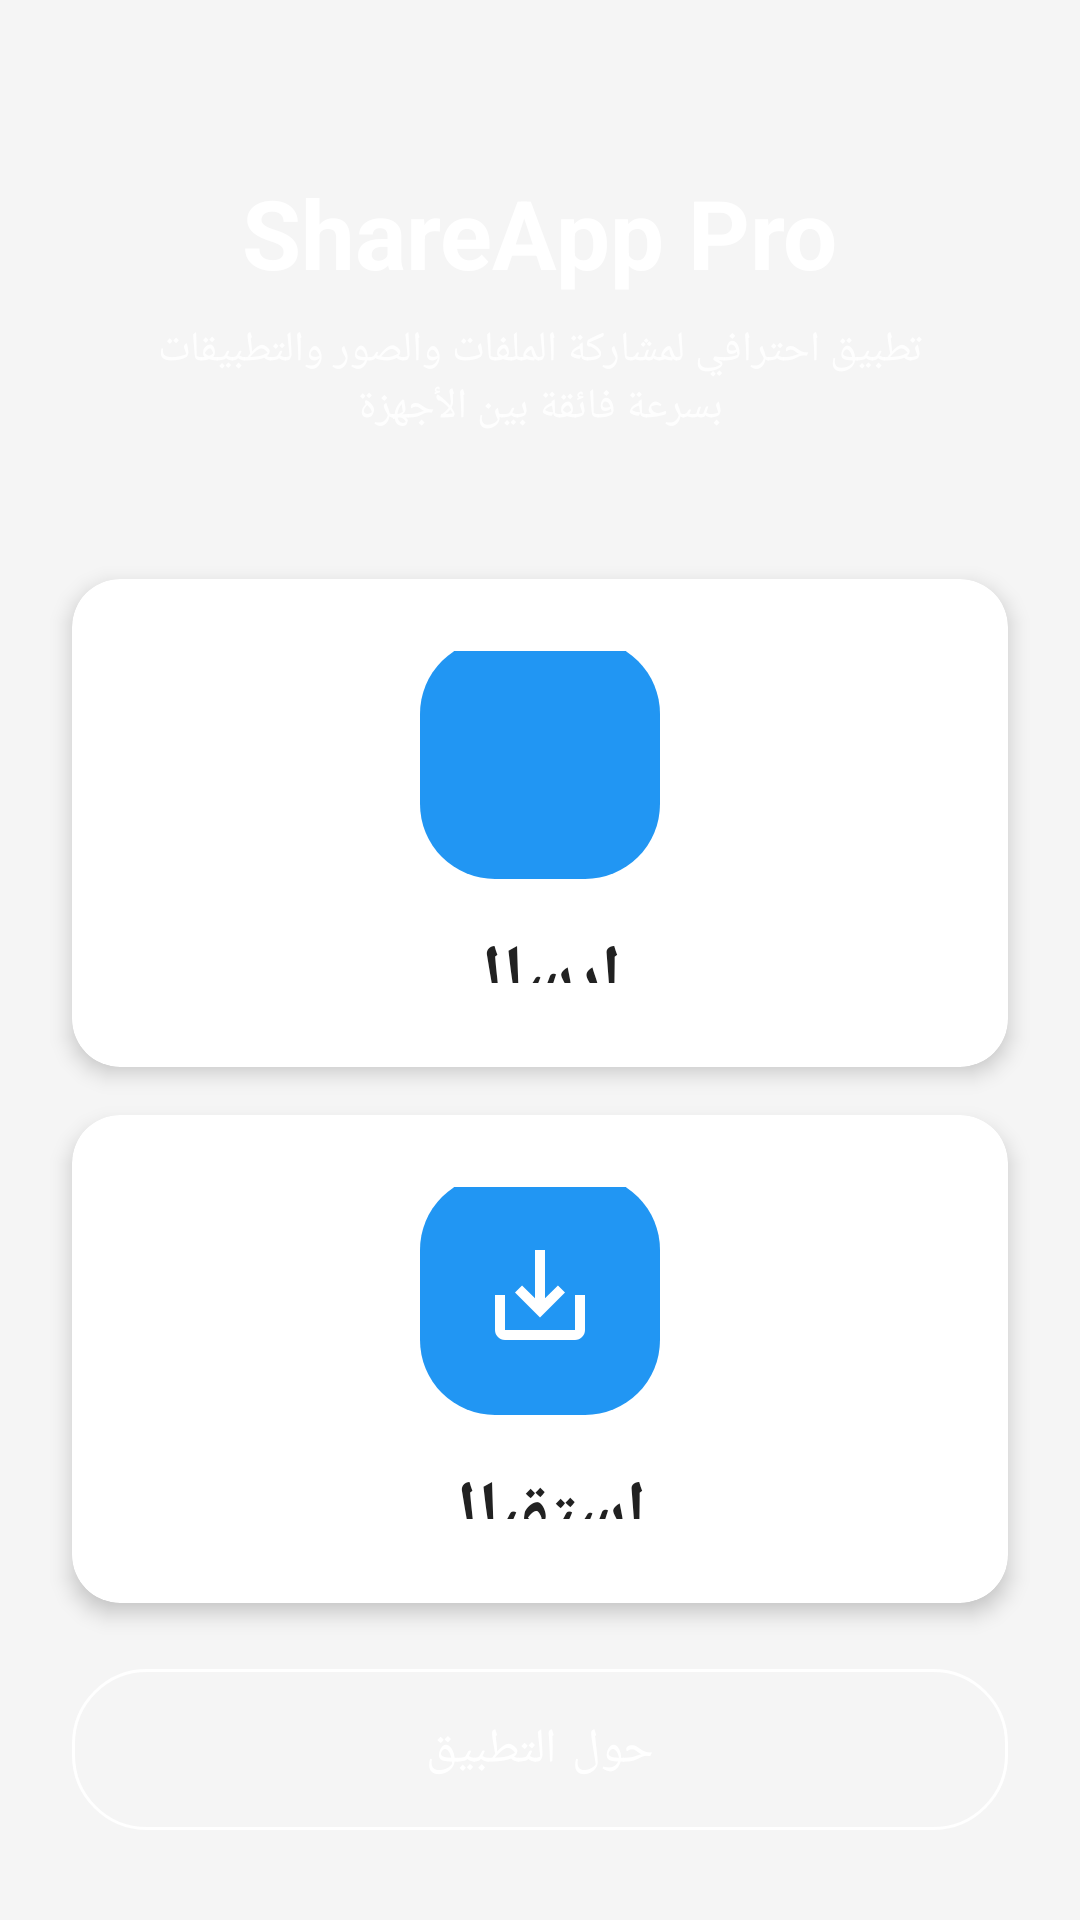

Reconstruct the res/layout file that produces this screen, plus the resources it refers to.
<!-- AndroidManifest.xml: application theme Theme.ShareApp -->
<!-- res/layout/activity_main.xml -->
<?xml version="1.0" encoding="utf-8"?>
<androidx.constraintlayout.widget.ConstraintLayout 
    xmlns:android="http://schemas.android.com/apk/res/android"
    xmlns:app="http://schemas.android.com/apk/res-auto"
    xmlns:tools="http://schemas.android.com/tools"
    android:layout_width="match_parent"
    android:layout_height="match_parent"
    android:background="@drawable/bg_gradient"
    tools:context=".MainActivity">

    
    <LinearLayout
        android:id="@+id/headerLayout"
        android:layout_width="match_parent"
        android:layout_height="wrap_content"
        android:orientation="vertical"
        android:padding="24dp"
        android:gravity="center"
        app:layout_constraintTop_toTopOf="parent">

        <TextView
            android:layout_width="wrap_content"
            android:layout_height="wrap_content"
            android:text="@string/app_name"
            android:textSize="32sp"
            android:textStyle="bold"
            android:textColor="@color/white"
            android:layout_marginTop="32dp"/>

        <TextView
            android:layout_width="wrap_content"
            android:layout_height="wrap_content"
            android:text="@string/app_description"
            android:textSize="14sp"
            android:textColor="@color/white"
            android:alpha="0.9"
            android:textAlignment="center"
            android:layout_marginTop="8dp"
            android:paddingHorizontal="16dp"/>

    </LinearLayout>

    
    <LinearLayout
        android:layout_width="match_parent"
        android:layout_height="0dp"
        android:orientation="vertical"
        android:padding="16dp"
        app:layout_constraintTop_toBottomOf="@id/headerLayout"
        app:layout_constraintBottom_toBottomOf="parent">

        
        <androidx.cardview.widget.CardView
            style="@style/RoundedCardView"
            android:layout_width="match_parent"
            android:layout_height="0dp"
            android:layout_weight="1"
            android:layout_margin="8dp"
            android:clickable="true"
            android:focusable="true"
            android:foreground="?attr/selectableItemBackground"
            android:id="@+id/sendCard">

            <LinearLayout
                android:layout_width="match_parent"
                android:layout_height="match_parent"
                android:orientation="vertical"
                android:gravity="center"
                android:padding="24dp">

                <ImageView
                    android:layout_width="80dp"
                    android:layout_height="80dp"
                    android:src="@drawable/ic_send"
                    android:background="@drawable/bg_button"
                    android:padding="20dp"
                    app:tint="@color/white"/>

                <TextView
                    android:layout_width="wrap_content"
                    android:layout_height="wrap_content"
                    android:text="@string/send"
                    android:textSize="24sp"
                    android:textStyle="bold"
                    android:textColor="@color/text_primary"
                    android:layout_marginTop="16dp"/>

                <TextView
                    android:layout_width="wrap_content"
                    android:layout_height="wrap_content"
                    android:text="@string/send_files"
                    android:textSize="14sp"
                    android:textColor="@color/text_secondary"
                    android:layout_marginTop="8dp"/>

            </LinearLayout>

        </androidx.cardview.widget.CardView>

        
        <androidx.cardview.widget.CardView
            style="@style/RoundedCardView"
            android:layout_width="match_parent"
            android:layout_height="0dp"
            android:layout_weight="1"
            android:layout_margin="8dp"
            android:clickable="true"
            android:focusable="true"
            android:foreground="?attr/selectableItemBackground"
            android:id="@+id/receiveCard">

            <LinearLayout
                android:layout_width="match_parent"
                android:layout_height="match_parent"
                android:orientation="vertical"
                android:gravity="center"
                android:padding="24dp">

                <ImageView
                    android:layout_width="80dp"
                    android:layout_height="80dp"
                    android:src="@drawable/ic_receive"
                    android:background="@drawable/bg_button"
                    android:padding="20dp"
                    app:tint="@color/white"/>

                <TextView
                    android:layout_width="wrap_content"
                    android:layout_height="wrap_content"
                    android:text="@string/receive"
                    android:textSize="24sp"
                    android:textStyle="bold"
                    android:textColor="@color/text_primary"
                    android:layout_marginTop="16dp"/>

                <TextView
                    android:layout_width="wrap_content"
                    android:layout_height="wrap_content"
                    android:text="@string/receive_files"
                    android:textSize="14sp"
                    android:textColor="@color/text_secondary"
                    android:layout_marginTop="8dp"/>

            </LinearLayout>

        </androidx.cardview.widget.CardView>

        
        <com.google.android.material.button.MaterialButton
            android:id="@+id/aboutButton"
            android:layout_width="match_parent"
            android:layout_height="wrap_content"
            android:text="@string/about"
            android:textSize="16sp"
            android:padding="16dp"
            android:layout_margin="8dp"
            app:cornerRadius="25dp"
            style="@style/Widget.MaterialComponents.Button.OutlinedButton"
            app:strokeColor="@color/white"
            android:textColor="@color/white"/>

    </LinearLayout>

</androidx.constraintlayout.widget.ConstraintLayout>
<!-- resources referenced by this layout -->
<resources>
  <color name="text_primary">#212121</color>
  <color name="text_secondary">#757575</color>
  <color name="white">#FFFFFFFF</color>
  <!-- drawable bg_button (drawable) -->
  <?xml version="1.0" encoding="utf-8"?>
  <shape xmlns:android="http://schemas.android.com/apk/res/android">
      <solid android:color="@color/primary" />
      <corners android:radius="25dp" />
  </shape>
  <!-- drawable ic_receive (drawable) -->
  <vector xmlns:android="http://schemas.android.com/apk/res/android"
      android:width="24dp"
      android:height="24dp"
      android:viewportWidth="24"
      android:viewportHeight="24">
      <path
          android:fillColor="@color/white"
          android:pathData="M19,12v7H5v-7H3v7c0,1.1 0.9,2 2,2h14c1.1,0 2,-0.9 2,-2v-7h-2z"/>
      <path
          android:fillColor="@color/white"
          android:pathData="M13,12.67l2.59,-2.58L17,11.5l-5,5 -5,-5 1.41,-1.41L11,12.67V3h2z"/>
  </vector>
  <string name="about">حول التطبيق</string>
  <string name="app_description">تطبيق احترافي لمشاركة الملفات والصور والتطبيقات بسرعة فائقة بين الأجهزة</string>
  <string name="app_name">ShareApp Pro</string>
  <string name="receive">استقبال</string>
  <string name="receive_files">استقبال الملفات</string>
  <string name="send">إرسال</string>
  <string name="send_files">إرسال الملفات</string>
  <style name="RoundedCardView">
          <item name="cardCornerRadius">16dp</item>
          <item name="cardElevation">4dp</item>
          <item name="android:layout_margin">8dp</item>
          <item name="cardBackgroundColor">@color/card_background</item>
      </style>
  <style name="Theme.ShareApp" parent="Theme.MaterialComponents.DayNight.DarkActionBar">
          <item name="colorPrimary">@color/primary</item>
          <item name="colorPrimaryDark">@color/primary_dark</item>
          <item name="colorAccent">@color/accent</item>
          <item name="android:statusBarColor">@color/primary_dark</item>
          <item name="android:windowBackground">@color/background</item>
          <item name="android:textColorPrimary">@color/text_primary</item>
          <item name="android:textColorSecondary">@color/text_secondary</item>
      </style>
  <color name="primary">#2196F3</color>
  <color name="card_background">#FFFFFF</color>
  <color name="primary_dark">#1976D2</color>
  <color name="accent">#FF5722</color>
  <color name="background">#F5F5F5</color>
</resources>
